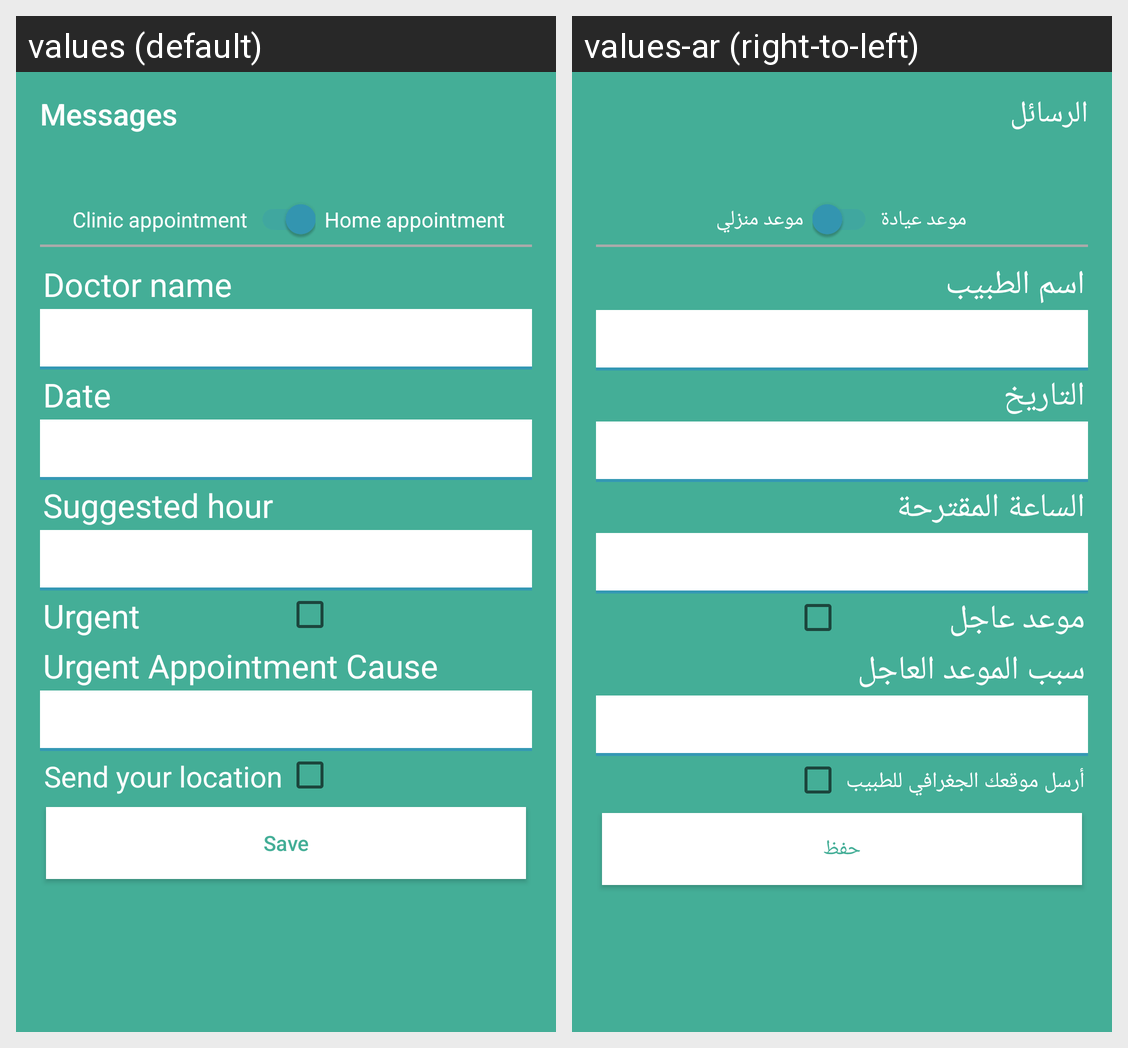

Locale-by-locale string values for the Android screen shown in this grid:
Android screen res/layout/appointment_reserve_layout.xml rendered under 2 locales, left to right: values (default), values-ar (right-to-left). Device: Nexus 5 (rendered at 1080×1920; each locale shown at half size, 540×960, under a caption strip naming it); theme AppTheme.
Strings drawn on this screen, with the default value and each locale's value (text and hints the layout hard-codes, and strings that could not be matched under every locale, appear in the picture but are not listed):

HomeAppointment
  values: Home appointment
  values-ar: موعد منزلي

ClinicAppointment
  values: Clinic appointment
  values-ar: موعد عيادة

Doctor_name
  values: Doctor name
  values-ar: اسم الطبيب

date
  values: Date
  values-ar: التاريخ

SuggestedHour
  values: Suggested hour
  values-ar: الساعة المقترحة

Urgent
  values: Urgent
  values-ar: موعد عاجل

UrgentAppointmentCause
  values: Urgent Appointment Cause
  values-ar: سبب الموعد العاجل

SendYourLocation
  values: Send your location
  values-ar: أرسل موقعك الجغرافي للطبيب

Save
  values: Save
  values-ar: حفظ

Messages
  values: Messages
  values-ar: الرسائل
